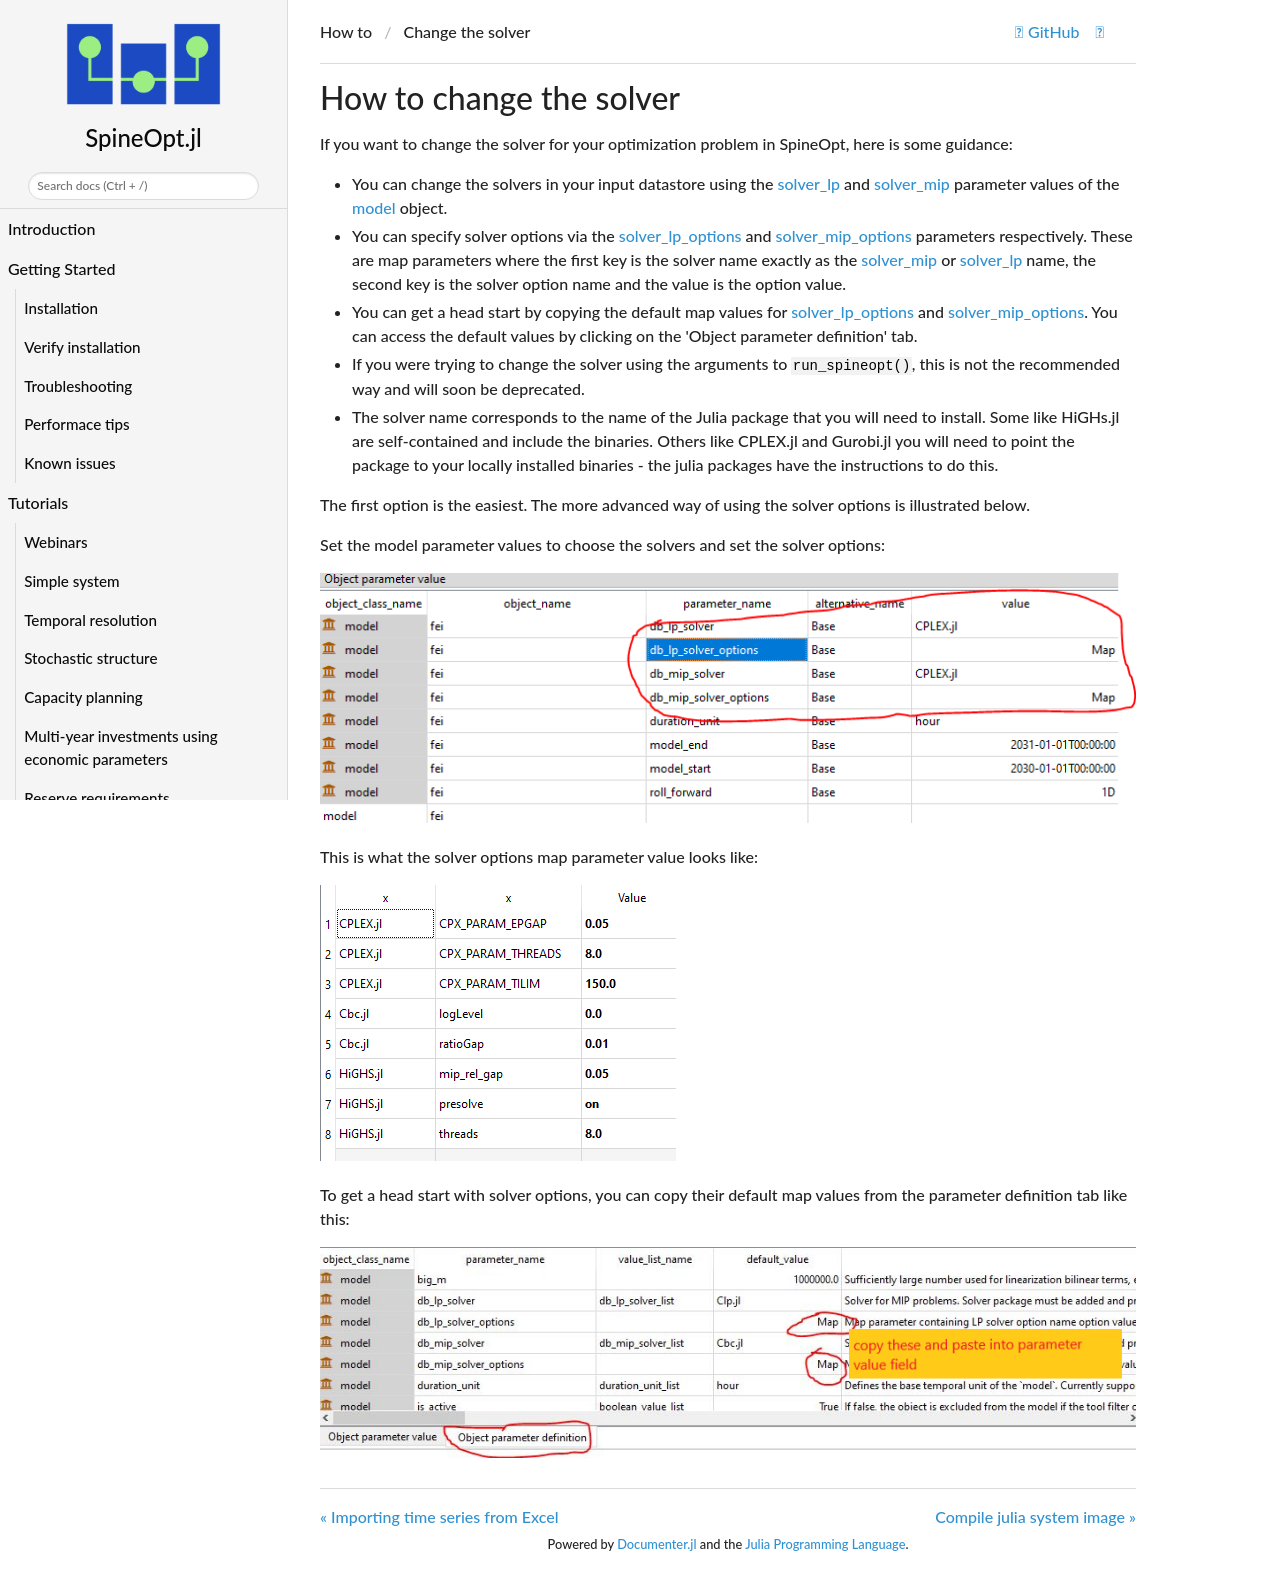

repository: spine-tools/SpineOpt.jl · page: dev/how_to/change_the_solver/index.html · generator: mkdocs

# [How to change the solver](@id how-to-change-solver)

If you want to change the solver for your optimization problem in SpineOpt, here is some guidance:
- You can change the solvers in your input datastore using the [solver\_lp](@ref) and [solver\_mip](@ref) parameter values of the [model](@ref) object.
- You can specify solver options via the [solver\_lp\_options](@ref) and [solver\_mip\_options](@ref) parameters respectively. These are map parameters where the first key is the solver name exactly as the [solver\_mip](@ref) or [solver\_lp](@ref) name, the second key is the solver option name and the value is the option value.
- You can get a head start by copying the default map values for [solver\_lp\_options](@ref) and [solver\_mip\_options](@ref). You can access the default values by clicking on the 'Object parameter definition' tab.
- If you were trying to change the solver using the arguments to `run_spineopt()`, this is not the recommended way and will soon be deprecated.
- The solver name corresponds to the name of the Julia package that you will need to install. Some like HiGHs.jl are self-contained and include the binaries. Others like CPLEX.jl and Gurobi.jl you will need to point the package to your locally installed binaries - the julia packages have the instructions to do this.

The first option is the easiest. The more advanced way of using the solver options is illustrated below.

Set the model parameter values to choose the solvers and set the solver options:

![image](../figs/objectparametervalue_solveroptions.png)

This is what the solver options map parameter value looks like:

![image](../figs/map_solveroptions.png)

To get a head start with solver options, you can copy their default map values from the parameter definition tab like this:

![image](../figs/objectparameterdefinition_solveroptions.png)
